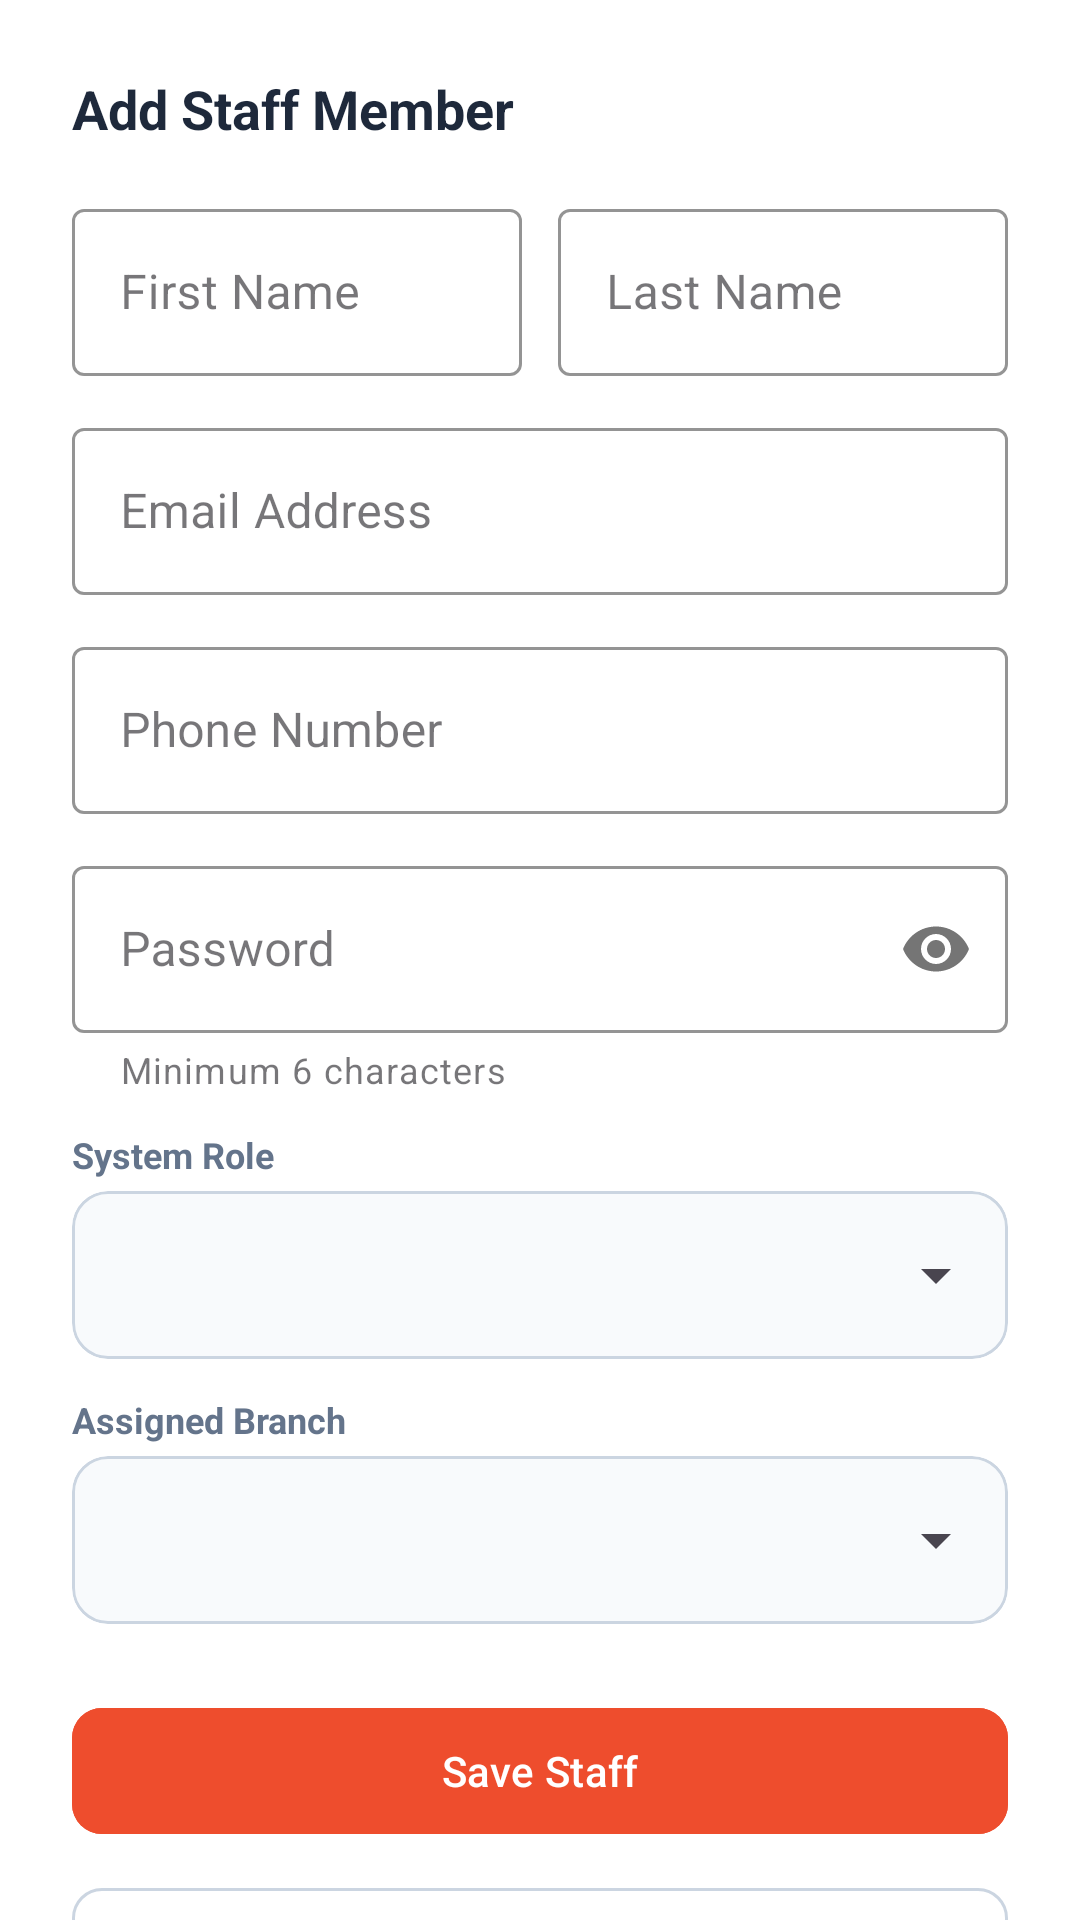

The Android layout XML behind this screen, and the referenced resources:
<!-- AndroidManifest.xml: application theme Theme.SPXExpress -->
<!-- res/layout/dialog_add_edit_staff.xml -->
<?xml version="1.0" encoding="utf-8"?>
<androidx.core.widget.NestedScrollView
    xmlns:android="http://schemas.android.com/apk/res/android"
    xmlns:app="http://schemas.android.com/apk/res-auto"
    android:layout_width="match_parent"
    android:layout_height="wrap_content"
    android:fillViewport="true"
    android:background="#FFFFFF">

    <LinearLayout
        android:layout_width="match_parent"
        android:layout_height="wrap_content"
        android:orientation="vertical"
        android:padding="24dp">

        <TextView
            android:id="@+id/tvDialogTitle"
            android:layout_width="wrap_content"
            android:layout_height="wrap_content"
            android:text="Add Staff Member"
            android:textColor="#1E293B"
            android:textSize="18sp"
            android:textStyle="bold"
            android:layout_marginBottom="16dp" />

        
        <LinearLayout
            android:layout_width="match_parent"
            android:layout_height="wrap_content"
            android:orientation="horizontal"
            android:layout_marginBottom="12dp">

            <com.google.android.material.textfield.TextInputLayout
                style="@style/Widget.MaterialComponents.TextInputLayout.OutlinedBox"
                android:layout_width="0dp"
                android:layout_height="wrap_content"
                android:layout_weight="1"
                android:layout_marginEnd="6dp"
                android:hint="First Name"
                app:boxStrokeColor="#EE4D2D"
                app:hintTextColor="#EE4D2D">
                <com.google.android.material.textfield.TextInputEditText
                    android:id="@+id/etStaffFname"
                    android:layout_width="match_parent"
                    android:layout_height="wrap_content"
                    android:inputType="textPersonName" />
            </com.google.android.material.textfield.TextInputLayout>

            <com.google.android.material.textfield.TextInputLayout
                style="@style/Widget.MaterialComponents.TextInputLayout.OutlinedBox"
                android:layout_width="0dp"
                android:layout_height="wrap_content"
                android:layout_weight="1"
                android:layout_marginStart="6dp"
                android:hint="Last Name"
                app:boxStrokeColor="#EE4D2D"
                app:hintTextColor="#EE4D2D">
                <com.google.android.material.textfield.TextInputEditText
                    android:id="@+id/etStaffLname"
                    android:layout_width="match_parent"
                    android:layout_height="wrap_content"
                    android:inputType="textPersonName" />
            </com.google.android.material.textfield.TextInputLayout>
        </LinearLayout>

        
        <com.google.android.material.textfield.TextInputLayout
            style="@style/Widget.MaterialComponents.TextInputLayout.OutlinedBox"
            android:layout_width="match_parent"
            android:layout_height="wrap_content"
            android:hint="Email Address"
            android:layout_marginBottom="12dp"
            app:boxStrokeColor="#EE4D2D"
            app:hintTextColor="#EE4D2D">
            <com.google.android.material.textfield.TextInputEditText
                android:id="@+id/etStaffEmail"
                android:layout_width="match_parent"
                android:layout_height="wrap_content"
                android:inputType="textEmailAddress" />
        </com.google.android.material.textfield.TextInputLayout>

        
        <com.google.android.material.textfield.TextInputLayout
            style="@style/Widget.MaterialComponents.TextInputLayout.OutlinedBox"
            android:layout_width="match_parent"
            android:layout_height="wrap_content"
            android:hint="Phone Number"
            android:layout_marginBottom="12dp"
            app:boxStrokeColor="#EE4D2D"
            app:hintTextColor="#EE4D2D">
            <com.google.android.material.textfield.TextInputEditText
                android:id="@+id/etStaffPhone"
                android:layout_width="match_parent"
                android:layout_height="wrap_content"
                android:inputType="phone"
                android:maxLength="11" />
        </com.google.android.material.textfield.TextInputLayout>

        
        <com.google.android.material.textfield.TextInputLayout
            style="@style/Widget.MaterialComponents.TextInputLayout.OutlinedBox"
            android:layout_width="match_parent"
            android:layout_height="wrap_content"
            android:hint="Password"
            android:layout_marginBottom="12dp"
            app:boxStrokeColor="#EE4D2D"
            app:hintTextColor="#EE4D2D"
            app:passwordToggleEnabled="true"
            app:helperText="Minimum 6 characters">
            <com.google.android.material.textfield.TextInputEditText
                android:id="@+id/etStaffPassword"
                android:layout_width="match_parent"
                android:layout_height="wrap_content"
                android:inputType="textPassword" />
        </com.google.android.material.textfield.TextInputLayout>

        
        <TextView
            android:layout_width="wrap_content"
            android:layout_height="wrap_content"
            android:text="System Role"
            android:textColor="#64748B"
            android:textSize="12sp"
            android:textStyle="bold"
            android:layout_marginBottom="4dp" />

        <com.google.android.material.card.MaterialCardView
            android:layout_width="match_parent"
            android:layout_height="56dp"
            android:layout_marginBottom="12dp"
            app:cardCornerRadius="12dp"
            app:cardElevation="0dp"
            app:strokeWidth="1dp"
            app:strokeColor="#CBD5E1"
            app:cardBackgroundColor="#F8FAFC">
            <Spinner
                android:id="@+id/spStaffRole"
                android:layout_width="match_parent"
                android:layout_height="match_parent"
                android:paddingHorizontal="12dp" />
        </com.google.android.material.card.MaterialCardView>

        
        <TextView
            android:id="@+id/tvStaffBranchLabel"
            android:layout_width="wrap_content"
            android:layout_height="wrap_content"
            android:text="Assigned Branch"
            android:textColor="#64748B"
            android:textSize="12sp"
            android:textStyle="bold"
            android:layout_marginBottom="4dp" />

        <com.google.android.material.card.MaterialCardView
            android:id="@+id/cardStaffBranch"
            android:layout_width="match_parent"
            android:layout_height="56dp"
            android:layout_marginBottom="24dp"
            app:cardCornerRadius="12dp"
            app:cardElevation="0dp"
            app:strokeWidth="1dp"
            app:strokeColor="#CBD5E1"
            app:cardBackgroundColor="#F8FAFC">
            <Spinner
                android:id="@+id/spStaffBranch"
                android:layout_width="match_parent"
                android:layout_height="match_parent"
                android:paddingHorizontal="12dp" />
        </com.google.android.material.card.MaterialCardView>

        
        <LinearLayout
            android:layout_width="match_parent"
            android:layout_height="wrap_content"
            android:orientation="vertical">

            <com.google.android.material.button.MaterialButton
                android:id="@+id/btnSave"
                android:layout_width="match_parent"
                android:layout_height="50dp"
                android:layout_marginBottom="8dp"
                android:backgroundTint="#EE4D2D"
                android:text="Save Staff"
                android:textColor="#FFFFFF"
                app:cornerRadius="10dp" />

            <com.google.android.material.button.MaterialButton
                android:id="@+id/btnDelete"
                style="@style/Widget.MaterialComponents.Button.OutlinedButton"
                android:layout_width="match_parent"
                android:layout_height="50dp"
                android:layout_marginBottom="8dp"
                android:text="Delete Employee"
                android:textColor="#DC2626"
                android:visibility="gone"
                app:strokeColor="#DC2626"
                app:cornerRadius="10dp" />

            <com.google.android.material.button.MaterialButton
                android:id="@+id/btnCancel"
                style="@style/Widget.MaterialComponents.Button.OutlinedButton"
                android:layout_width="match_parent"
                android:layout_height="50dp"
                android:text="Cancel"
                android:textColor="#64748B"
                app:strokeColor="#CBD5E1"
                app:cornerRadius="10dp" />
        </LinearLayout>

    </LinearLayout>
</androidx.core.widget.NestedScrollView>
<!-- resources referenced by this layout -->
<resources>
  <style name="Theme.SPXExpress" parent="Base.Theme.SPXExpress" />
  <style name="Base.Theme.SPXExpress" parent="Theme.Material3.DayNight.NoActionBar">
          
          
      </style>
</resources>
